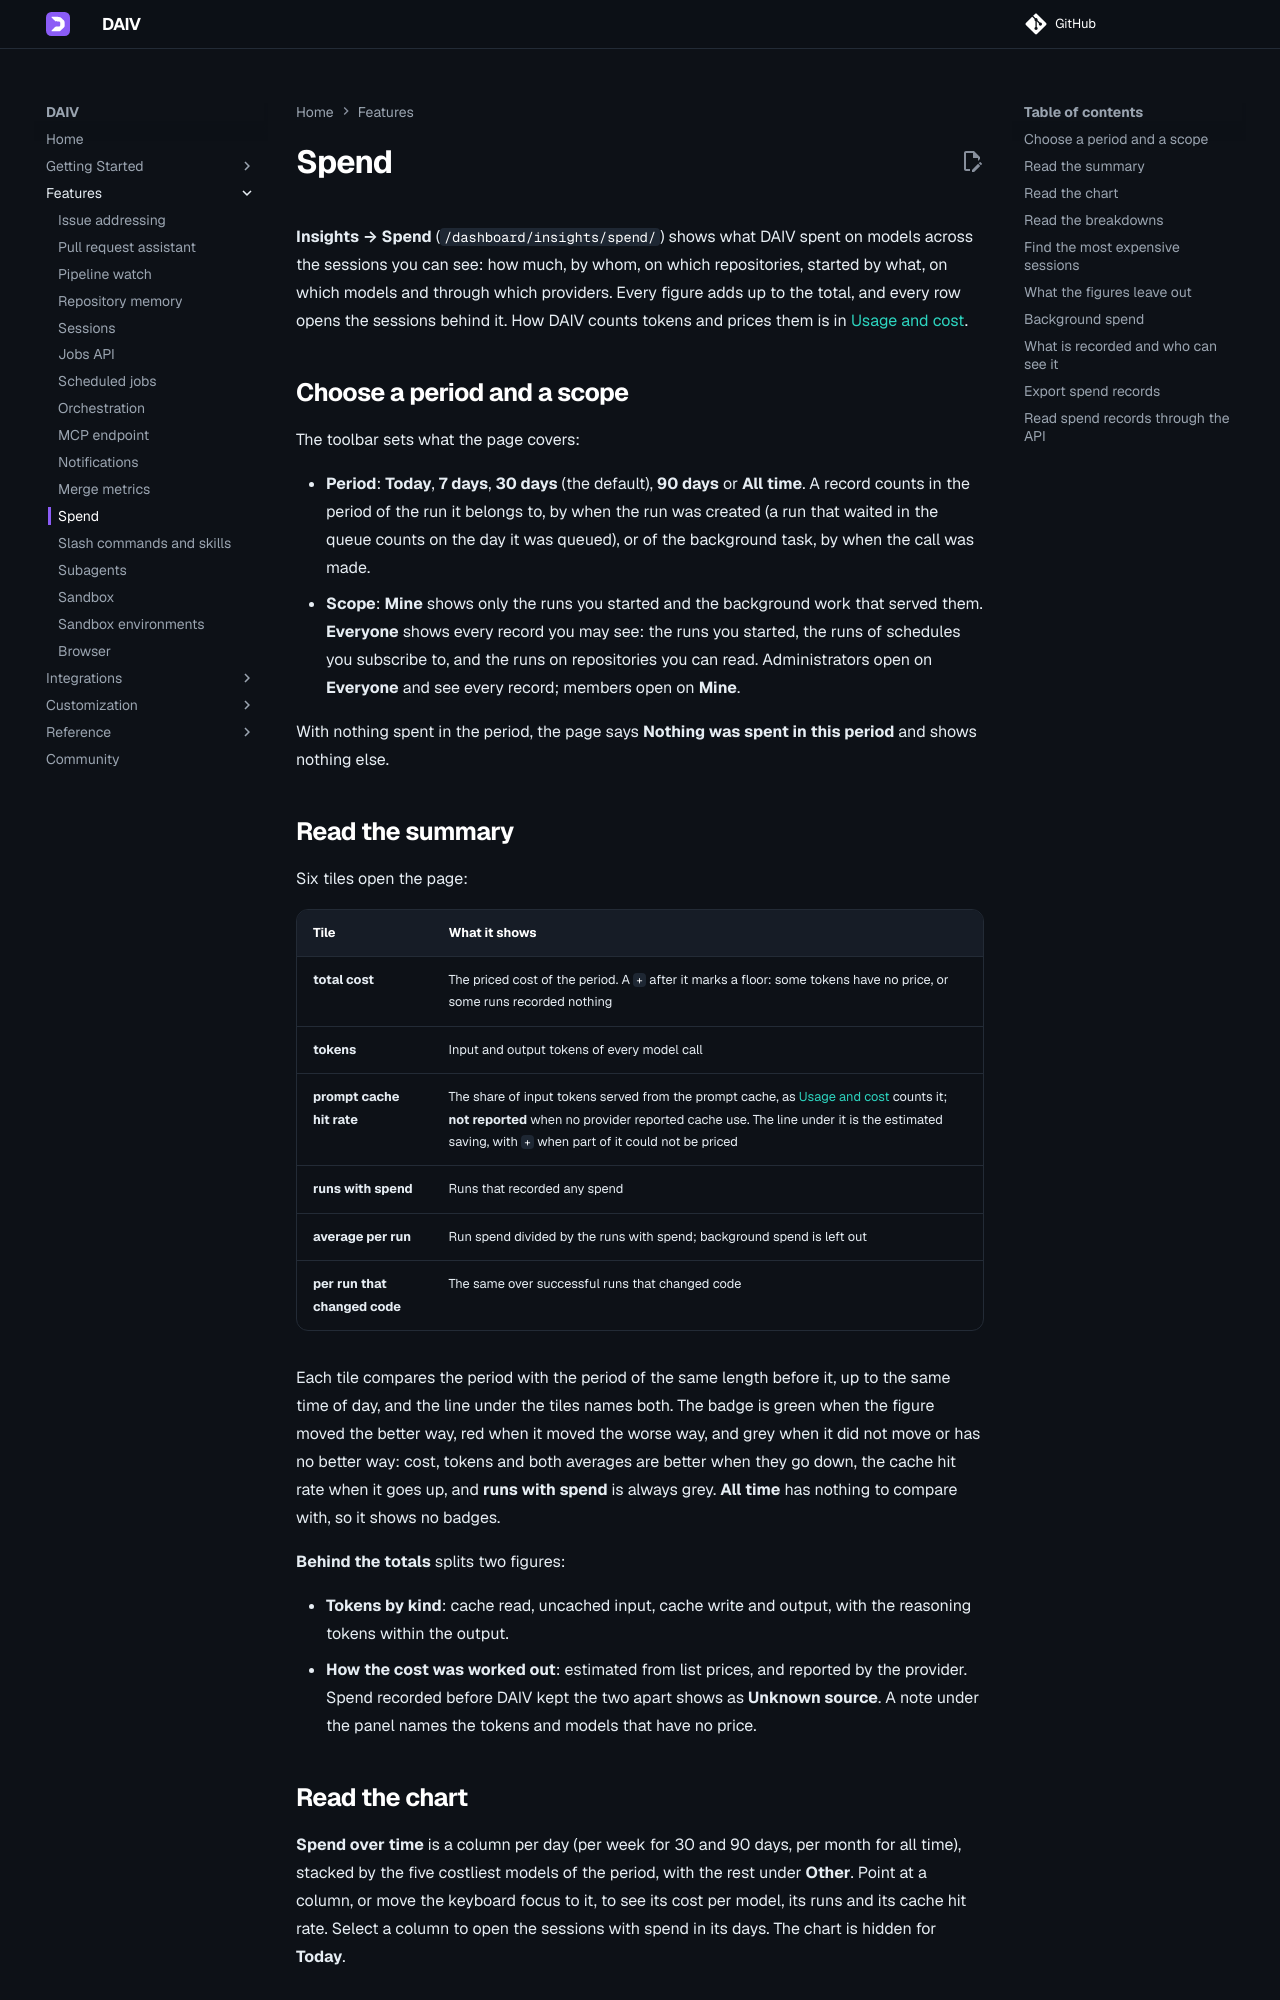

repository: srtab/daiv · page: dev/features/spend/index.html · generator: mkdocs

---
description: "See what DAIV spent on models, by person, repository, trigger, model and provider, with the prompt cache hit rate, a CSV export and an API."
---

# Spend

**Insights → Spend** (`/dashboard/insights/spend/`) shows what DAIV spent on models across the sessions you can see: how much, by whom, on which repositories, started by what, on which models and through which providers. Every figure adds up to the total, and every row opens the sessions behind it. How DAIV counts tokens and prices them is in [Usage and cost](../reference/monitoring.md#usage-and-cost).

## Choose a period and a scope

The toolbar sets what the page covers:

- **Period**: **Today**, **7 days**, **30 days** (the default), **90 days** or **All time**. A record counts in the period of the run it belongs to, by when the run was created (a run that waited in the queue counts on the day it was queued), or of the background task, by when the call was made.
- **Scope**: **Mine** shows only the runs you started and the background work that served them. **Everyone** shows every record you may see: the runs you started, the runs of schedules you subscribe to, and the runs on repositories you can read. Administrators open on **Everyone** and see every record; members open on **Mine**.

With nothing spent in the period, the page says **Nothing was spent in this period** and shows nothing else.

## Read the summary

Six tiles open the page:

| Tile | What it shows |
|------|---------------|
| **total cost** | The priced cost of the period. A `+` after it marks a floor: some tokens have no price, or some runs recorded nothing |
| **tokens** | Input and output tokens of every model call |
| **prompt cache hit rate** | The share of input tokens served from the prompt cache, as [Usage and cost](../reference/monitoring.md#usage-and-cost) counts it; **not reported** when no provider reported cache use. The line under it is the estimated saving, with `+` when part of it could not be priced |
| **runs with spend** | Runs that recorded any spend |
| **average per run** | Run spend divided by the runs with spend; background spend is left out |
| **per run that changed code** | The same over successful runs that changed code |

Each tile compares the period with the period of the same length before it, up to the same time of day, and the line under the tiles names both. The badge is green when the figure moved the better way, red when it moved the worse way, and grey when it did not move or has no better way: cost, tokens and both averages are better when they go down, the cache hit rate when it goes up, and **runs with spend** is always grey. **All time** has nothing to compare with, so it shows no badges.

**Behind the totals** splits two figures:

- **Tokens by kind**: cache read, uncached input, cache write and output, with the reasoning tokens within the output.
- **How the cost was worked out**: estimated from list prices, and reported by the provider. Spend recorded before DAIV kept the two apart shows as **Unknown source**. A note under the panel names the tokens and models that have no price.
